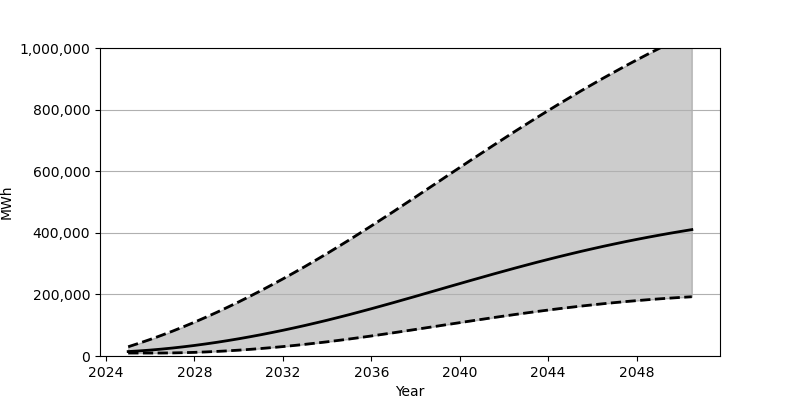

Values plotted in this chart, from the file beside it:
Date, Low, Base, High
2025-01-01, 9630, 14397, 30015
2025-07-01, 9630, 16555, 41578
2026-01-01, 9635, 19189, 53854
2026-07-01, 9683, 22293, 66833
2027-01-01, 10057, 25847, 80496
2027-07-01, 10775, 29833, 94808
2028-01-01, 11816, 34253, 109757
2028-07-01, 13163, 39091, 125349
2029-01-01, 14817, 44313, 141533
2029-07-01, 16755, 49937, 158305
2030-01-01, 18983, 55923, 175649
2030-07-01, 21496, 62291, 193536
2031-01-01, 24263, 69003, 211957
2031-07-01, 27298, 76062, 230914
2032-01-01, 30576, 83451, 250362
2032-07-01, 34111, 91162, 270299
2033-01-01, 37881, 99196, 290726
2033-07-01, 41871, 107540, 311587
2034-01-01, 46088, 116163, 332919
2034-07-01, 50529, 125088, 354684
2035-01-01, 55170, 134283, 376863
2035-07-01, 60024, 143762, 399445
2036-01-01, 65041, 153444, 422352
2036-07-01, 70191, 163312, 445551
2037-01-01, 75473, 173342, 468973
2037-07-01, 80834, 183501, 492606
2038-01-01, 86277, 193730, 516350
2038-07-01, 91763, 204053, 540215
2039-01-01, 97272, 214402, 564123
2039-07-01, 102792, 224748, 588023
2040-01-01, 108281, 235066, 611921
2040-07-01, 113743, 245342, 635706
2041-01-01, 119128, 255522, 659380
2041-07-01, 124446, 265607, 682881
2042-01-01, 129664, 275552, 706202
2042-07-01, 134761, 285342, 729287
2043-01-01, 139721, 294979, 752094
2043-07-01, 144543, 304396, 774623
2044-01-01, 149207, 313613, 796835
2044-07-01, 153697, 322615, 818691
2045-01-01, 158008, 331360, 840195
2045-07-01, 162133, 339874, 861332
2046-01-01, 166062, 348126, 882083
2046-07-01, 169791, 356104, 902424
2047-01-01, 173327, 363818, 922367
2047-07-01, 176647, 371269, 941893
2048-01-01, 179769, 378454, 961031
2048-07-01, 182689, 385354, 979748
2049-01-01, 185407, 391995, 998059
2049-07-01, 187921, 398382, 1015998
2050-01-01, 190251, 404501, 1033526
2050-07-01, 192391, 410370, 1050684
